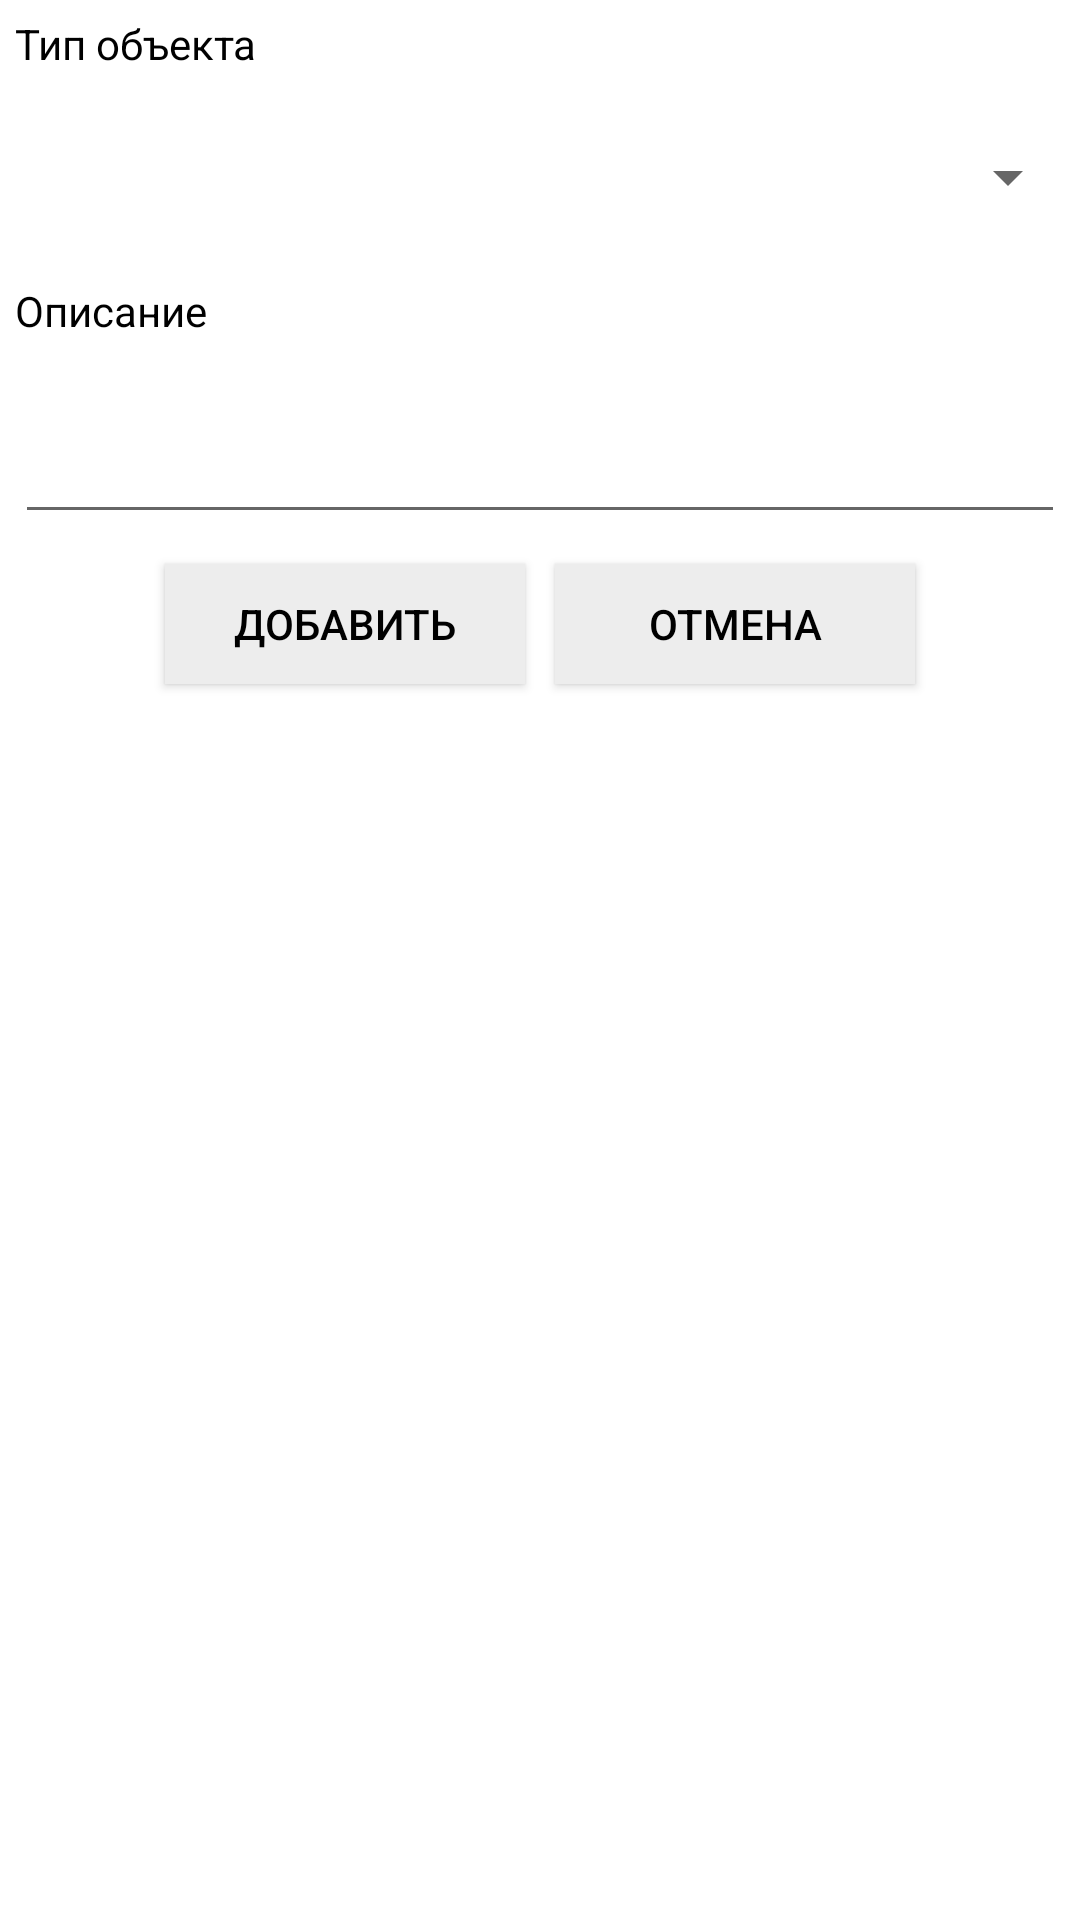

Layout XML and referenced resources for this Android screen:
<!-- AndroidManifest.xml: application theme AddressActivityTheme -->
<!-- res/layout/apartment_create_dialog_activity.xml -->
<?xml version="1.0" encoding="utf-8"?>
<LinearLayout xmlns:android="http://schemas.android.com/apk/res/android"
    xmlns:app="http://schemas.android.com/apk/res-auto"
    android:layout_width="300dp"
    android:layout_height="wrap_content"
    android:background="?android:attr/windowBackground"
    android:orientation="vertical">

    <TextView
        android:id="@+id/apartmentTypeLabelCreateDialog"
        android:layout_width="match_parent"
        android:layout_height="wrap_content"
        android:layout_marginLeft="5dp"
        android:layout_marginTop="5dp"
        android:layout_marginRight="5dp"
        android:text="Тип объекта"
        android:textColor="@color/black"
        app:layout_constraintTop_toTopOf="@+id/include" />

    <Spinner
        android:id="@+id/apartmentTypeCreateDialog"
        android:layout_width="match_parent"
        android:layout_height="60dp"
        android:layout_marginTop="5dp" />

    <TextView
        android:id="@+id/apartmentDescLabelCreateDialog"
        android:layout_width="match_parent"
        android:layout_height="wrap_content"
        android:layout_marginLeft="5dp"
        android:layout_marginTop="5dp"
        android:layout_marginRight="5dp"
        android:text="Описание"
        android:textColor="@color/black"
        app:layout_constraintTop_toTopOf="@+id/include" />

    <EditText
        android:id="@+id/apartmentDescrCreateDialog"
        android:layout_width="match_parent"
        android:layout_height="60dp"
        android:layout_margin="5dp"
        android:ems="10" />

    <LinearLayout
        android:layout_width="wrap_content"
        android:layout_height="wrap_content"
        android:layout_gravity="center"
        android:background="@android:color/background_light"
        android:orientation="horizontal">

        <Button
            android:id="@+id/confirmCreateApartmentButton"
            android:layout_width="120dp"
            android:layout_height="40dp"
            android:layout_margin="5dp"
            android:layout_marginRight="20dp"
            android:background="@android:color/white"
            android:clickable="true"
            android:text="Добавить"
            android:textColor="@android:color/black"
            android:textSize="14sp"
            app:backgroundTint="@color/light_light_grey" />

        <Button
            android:id="@+id/cancelCreateApartmentButton"
            android:layout_width="120dp"
            android:layout_height="40dp"
            android:layout_margin="5dp"
            android:background="@android:color/white"
            android:clickable="true"
            android:text="Отмена"
            android:textColor="@android:color/black"
            app:backgroundTint="@color/light_light_grey" />
    </LinearLayout>

</LinearLayout>
<!-- resources referenced by this layout -->
<resources>
  <color name="black">#000000</color>
  <color name="light_light_grey">#EDEDED</color>
  <style name="AddressActivityTheme" parent="Theme.MaterialComponents.Light">
          <item name="windowActionBar">false</item>
          <item name="windowNoTitle">true</item>
          <item name="android:statusBarColor">@color/grey</item>
      </style>
  <color name="grey">#8F8F8F</color>
</resources>
